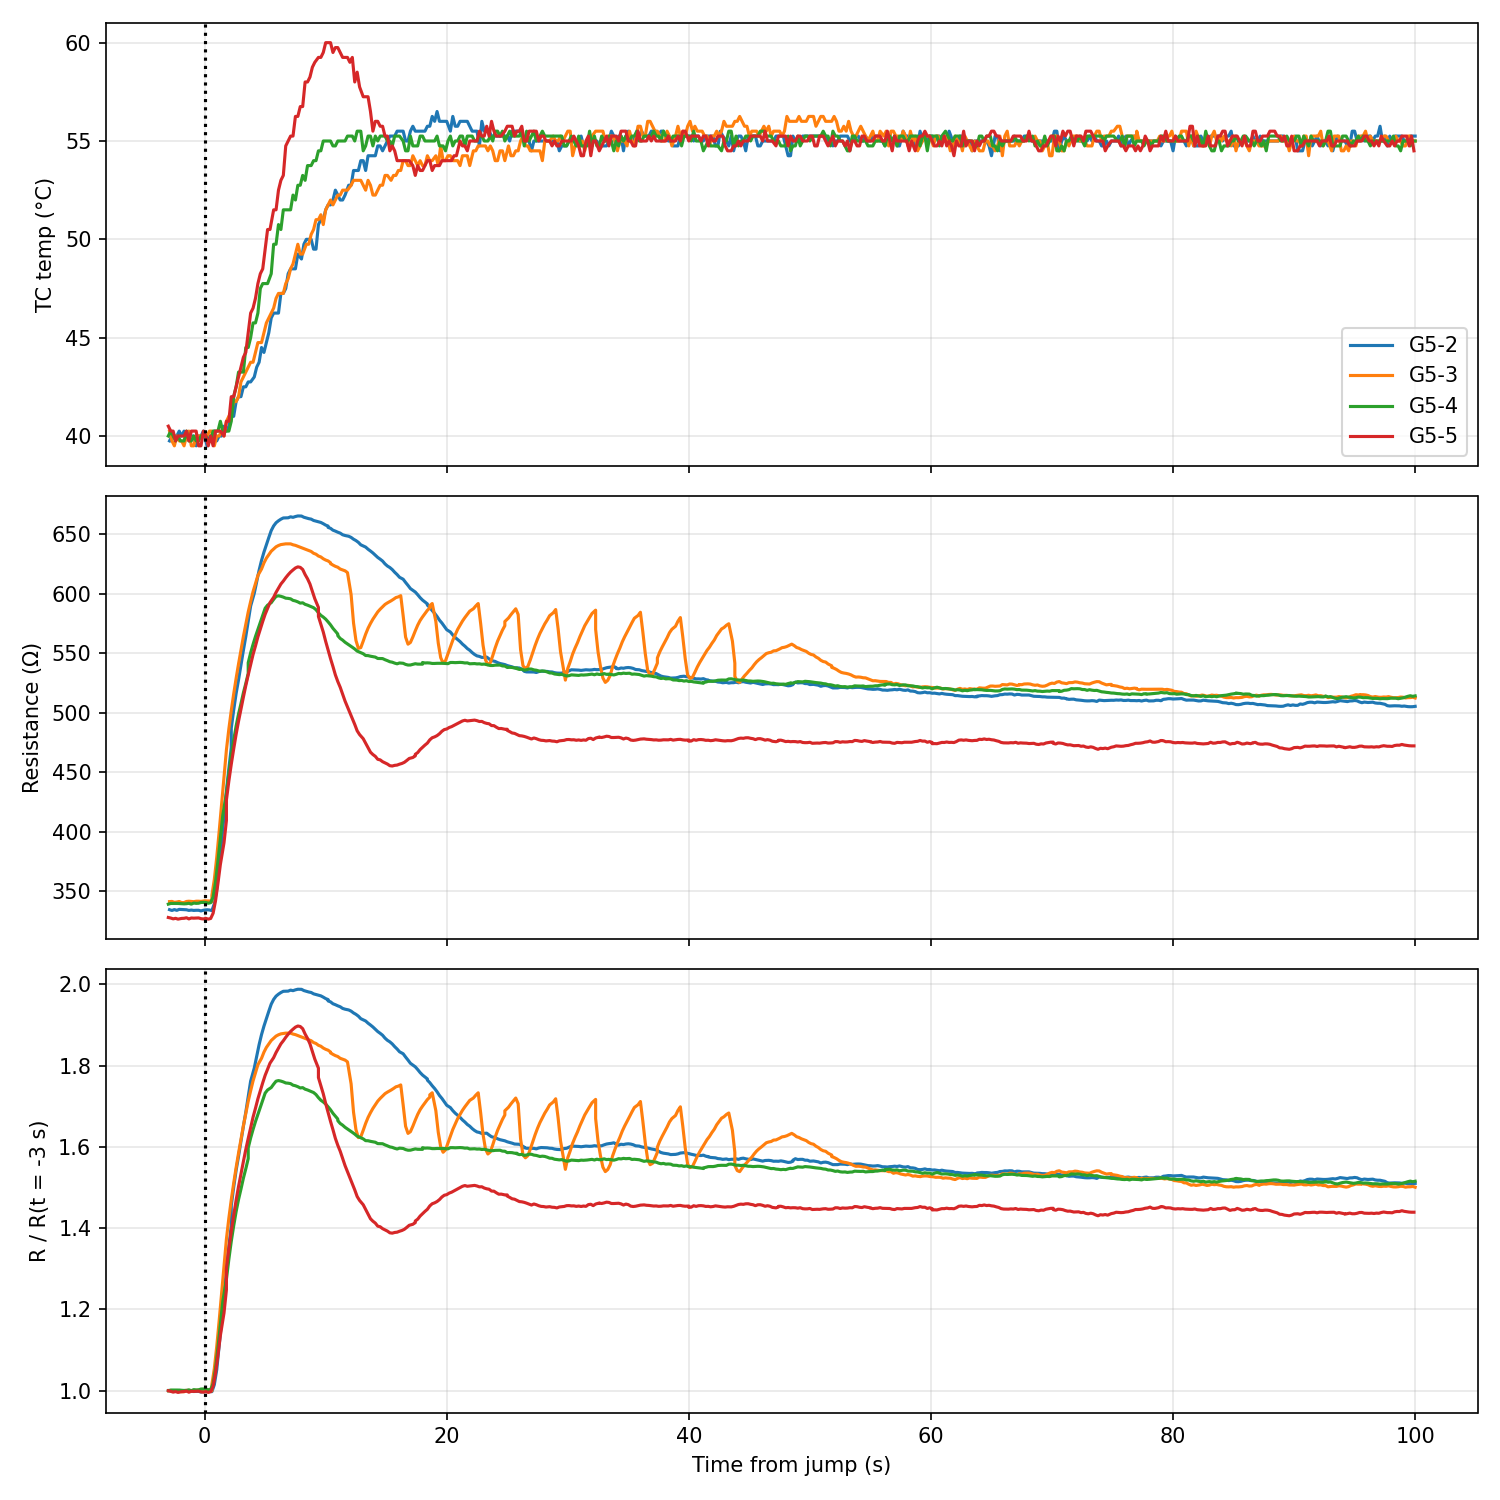

The data file committed next to this chart (first rows):
sample, t_rel_s, ir_C, thermocouple_C, resistance_ohm, R_norm
G5-2, -2.9, 35.59, 39.75, 334.7, 1.0
G5-2, -2.7, 35.61, 40.0, 334, 0.998
G5-2, -2.5, 35.61, 40.0, 334.8, 1
G5-2, -2.3, 35.59, 40.0, 334.1, 0.9983
G5-2, -2.1, 35.61, 40.25, 335, 1.001
G5-2, -1.9, 35.67, 40.0, 334.8, 1
G5-2, -1.7, 35.69, 40.25, 334.6, 0.9997
G5-2, -1.5, 35.51, 40.0, 334.6, 0.9997
G5-2, -1.3, 35.51, 40.0, 334.1, 0.9981
G5-2, -1.1, 35.55, 40.0, 334.4, 0.999
G5-2, -0.9, 35.61, 40.0, 334.1, 0.9981
G5-2, -0.7, 35.59, 39.5, 334.2, 0.9985
G5-2, -0.5, 35.43, 40.0, 334.2, 0.9985
G5-2, -0.3, 35.67, 40.0, 333.6, 0.9968
G5-2, -0.1, 35.63, 40.25, 334.2, 0.9986
G5-2, 0.2, 35.63, 39.5, 334.6, 0.9998
G5-2, 0.4, 35.63, 40.0, 334.4, 0.9991
G5-2, 0.6, 35.63, 40.0, 333.9, 0.9976
G5-2, 0.8, 35.59, 40.25, 339.7, 1.015
G5-2, 1.0, 36.21, 39.75, 352, 1.052
G5-2, 1.2, 37.59, 40.0, 371.8, 1.111
G5-2, 1.4, 38.45, 40.0, 392.1, 1.171
G5-2, 1.6, 39.45, 40.5, 413.6, 1.236
G5-2, 1.8, 41.43, 40.25, 434.4, 1.298
G5-2, 2.0, 42.51, 40.5, 453.1, 1.354
G5-2, 2.2, 43.53, 41.0, 470.8, 1.407
G5-2, 2.2, 45.59, 41.0, 487.1, 1.455
G5-2, 2.4, 46.51, 41.0, 502.3, 1.501
G5-2, 2.6, 48.59, 41.75, 516.1, 1.542
G5-2, 2.8, 49.49, 42.0, 527.7, 1.577
G5-2, 3.0, 50.45, 42.0, 540.1, 1.614
G5-2, 3.2, 52.21, 42.5, 552.4, 1.65
G5-2, 3.4, 53.21, 42.5, 564, 1.685
G5-2, 3.6, 54.73, 42.75, 576.9, 1.724
G5-2, 3.8, 55.81, 42.75, 589.6, 1.762
G5-2, 4.1, 56.51, 43.0, 600.4, 1.794
G5-2, 4.3, 58.21, 43.5, 609.9, 1.822
G5-2, 4.5, 58.95, 43.75, 619.7, 1.851
G5-2, 4.7, 60.45, 44.5, 627.9, 1.876
G5-2, 4.9, 61.05, 44.25, 634.9, 1.897
G5-2, 5.1, 61.75, 44.75, 641.1, 1.915
G5-2, 5.3, 62.93, 45.25, 647.1, 1.933
G5-2, 5.5, 63.65, 46.0, 653, 1.951
G5-2, 5.7, 65.07, 46.25, 656.9, 1.963
G5-2, 5.9, 65.47, 46.25, 659.6, 1.971
G5-2, 6.1, 66.03, 46.25, 661.2, 1.976
G5-2, 6.3, 67.19, 47.25, 662.6, 1.98
G5-2, 6.5, 67.63, 47.25, 663.6, 1.983
G5-2, 6.7, 68.67, 47.5, 663.6, 1.983
G5-2, 6.9, 68.95, 48.25, 663.7, 1.983
G5-2, 7.1, 69.39, 48.5, 664.5, 1.985
G5-2, 7.3, 70.11, 48.5, 664.1, 1.984
G5-2, 7.5, 70.63, 48.5, 664.8, 1.986
G5-2, 7.7, 71.05, 49.25, 665.3, 1.988
G5-2, 8.0, 71.79, 49.0, 665.2, 1.987
G5-2, 8.2, 72.19, 49.75, 664.2, 1.984
G5-2, 8.4, 72.69, 50.0, 663.6, 1.983
G5-2, 8.6, 73.17, 50.0, 663.0, 1.981
G5-2, 8.8, 73.37, 50.0, 662.6, 1.98
G5-2, 9.0, 74.01, 49.5, 661.5, 1.976
... 2,001 more rows
